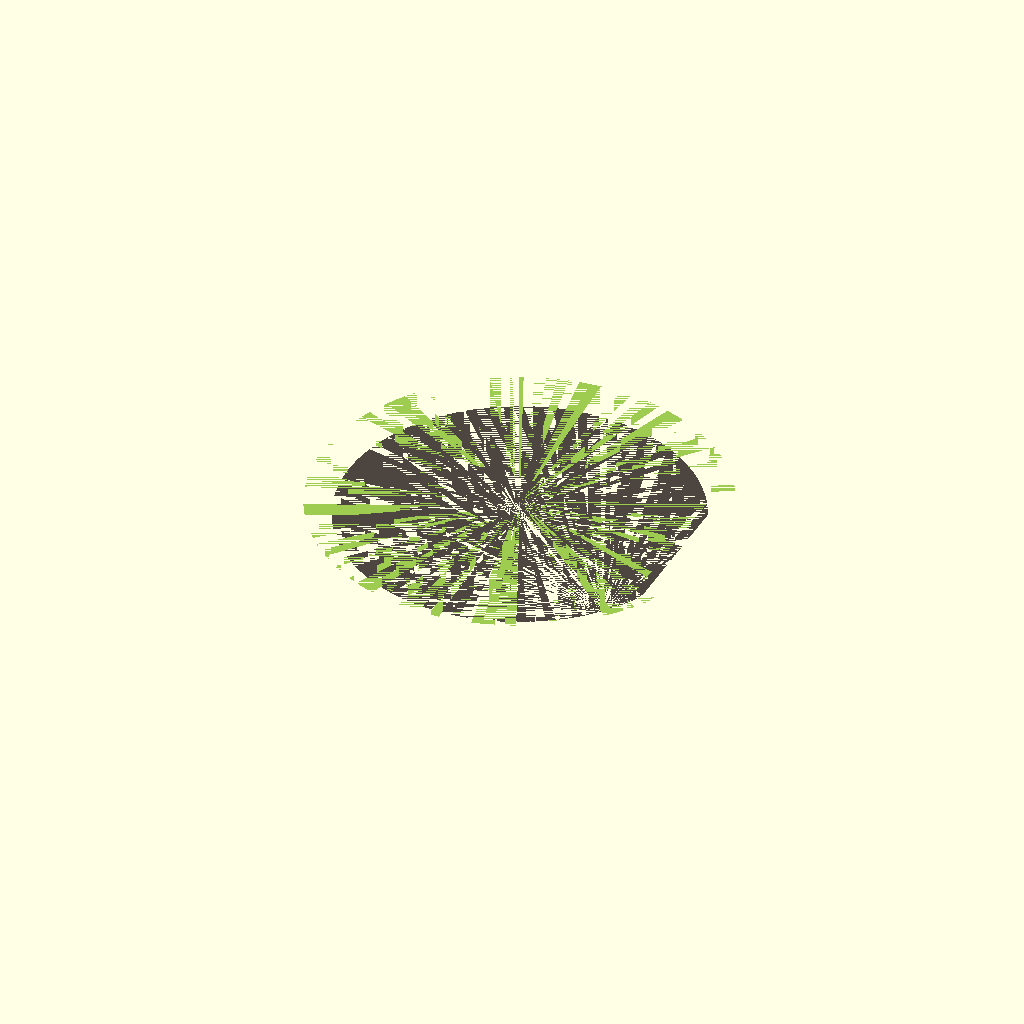
Cell 1 — every parameter at its default value.
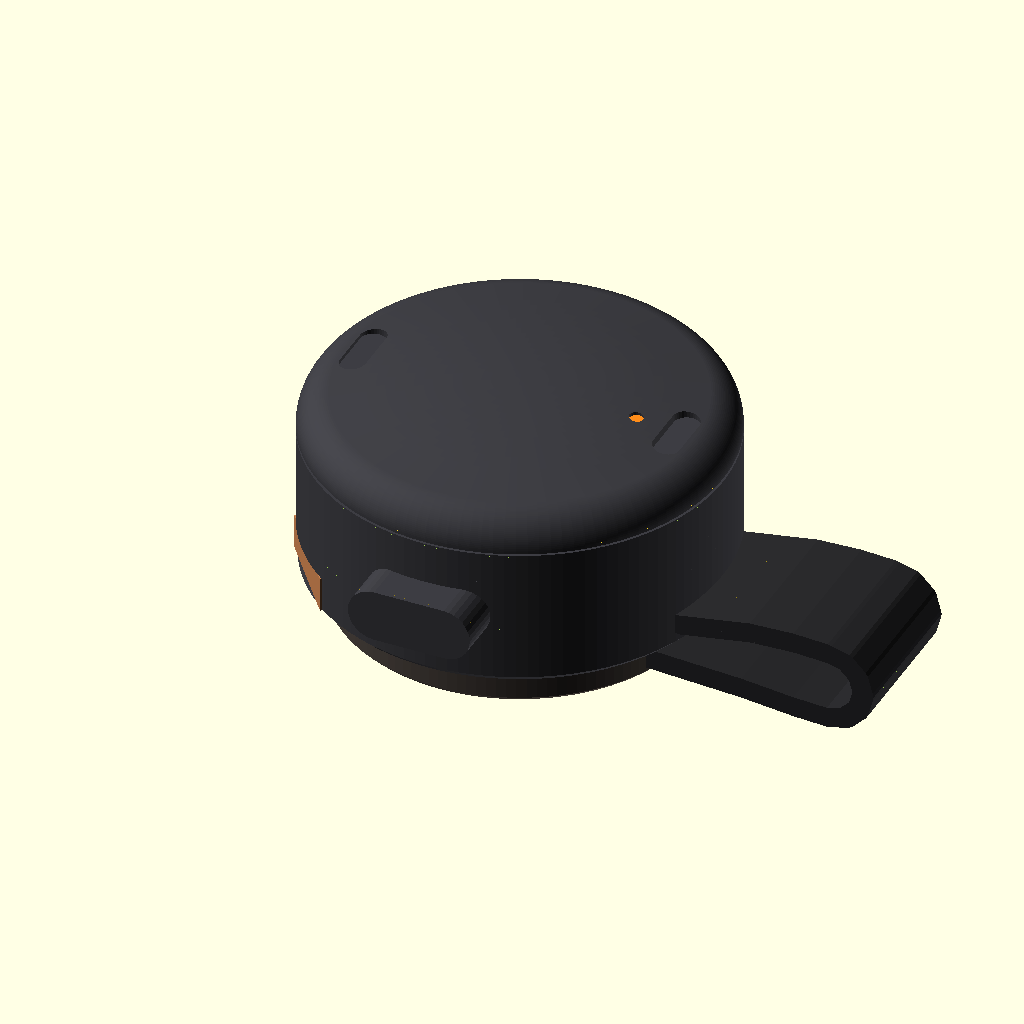
Cell 2 — show_bean_model set to true, the other parameters unchanged.
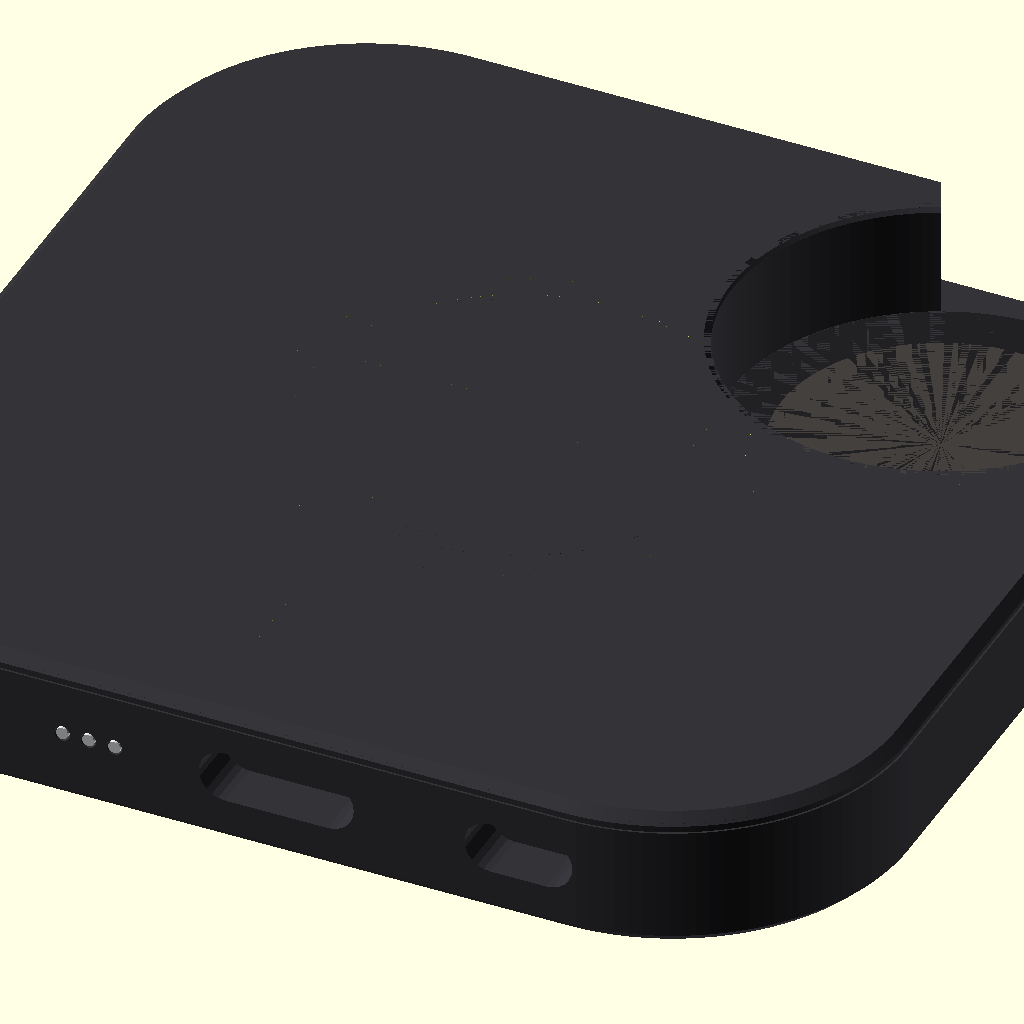
Cell 3: the same model with show_case_model = true.
One fixed orthographic camera (rotation 55°, 0°, 25°; colour scheme Cornfield) for every cell.
The OpenSCAD source (原型/外壳/装配检查.scad):
// 装配干涉检查：把 录音豆.scad 的豆子放进三个外壳，求「外壳 ∩ 豆子」。交集是空的 = 不相撞。
// 用法：openscad -D 'which="seat"' -o 交集.stl 装配检查.scad    （which = seat / bowtie / monster / 某个 _show）
//       报「top level object is empty」就是通过；导出了东西，就用 meshcheck 看撞在哪、撞了多少。
// 蝴蝶结和怪兽读的是已导出的 STL，改过参数要先重新导出它们。

include <充电仓.scad>
show_bean_model = false;
show_case_model = false;

which = "seat";

// 豆子在托座里：坐在底板上，磁吸片隔着底板吸在背面
module bean_in_seat() translate([0, 0, z_cav]) bean(gap = floor_t);
// 豆子在充电仓座舱里：磁吸片坐在座舱底
module bean_in_case() translate([dock_c[0], dock_c[1], dock_z + plate_t]) rotate(bean_dir) bean(gap = 0);
// 豆子在怪兽嘴里：正面朝 -Y，绑带朝上，磁吸片吸在豆子背面；绑带是对折塞进槽里的，不参与检查。
// 下面三个数要和 不豆.scad 一致（那边是 Hidden 里算出来的）
monster_y_face = -(46 / 2) - 1.5 + 1;
monster_Zm = 3 + 58 / 2 - 7;
module bean_in_monster() translate([0, monster_y_face + bean_body_h, monster_Zm]) rotate([90, 0, 0]) rotate(90) bean(gap = 0, strap = false);

if (which == "seat")    intersection() { seat(); bean_in_seat(); }
if (which == "bowtie")  intersection() { import("蝴蝶结.stl"); rotate(-90) bean_in_seat(); }
if (which == "monster") intersection() { import("不豆.stl"); bean_in_monster(); }
if (which == "case")    intersection() { charge_case(); bean_in_case(); }
if (which == "case_show")    { charge_case(); bean_in_case(); }
if (which == "seat_show")    { seat(); bean_in_seat(); }
if (which == "bowtie_show")  { color("#c8102e") import("蝴蝶结.stl"); rotate(-90) bean_in_seat(); }
if (which == "monster_show") { color([0.97, 0.52, 0.30]) import("不豆.stl"); bean_in_monster(); }
Customizer parameters (derived from the source; name, type, default, range or options):
show_bean_model: bool, default false
show_case_model: bool, default false
which: string, default "seat"
